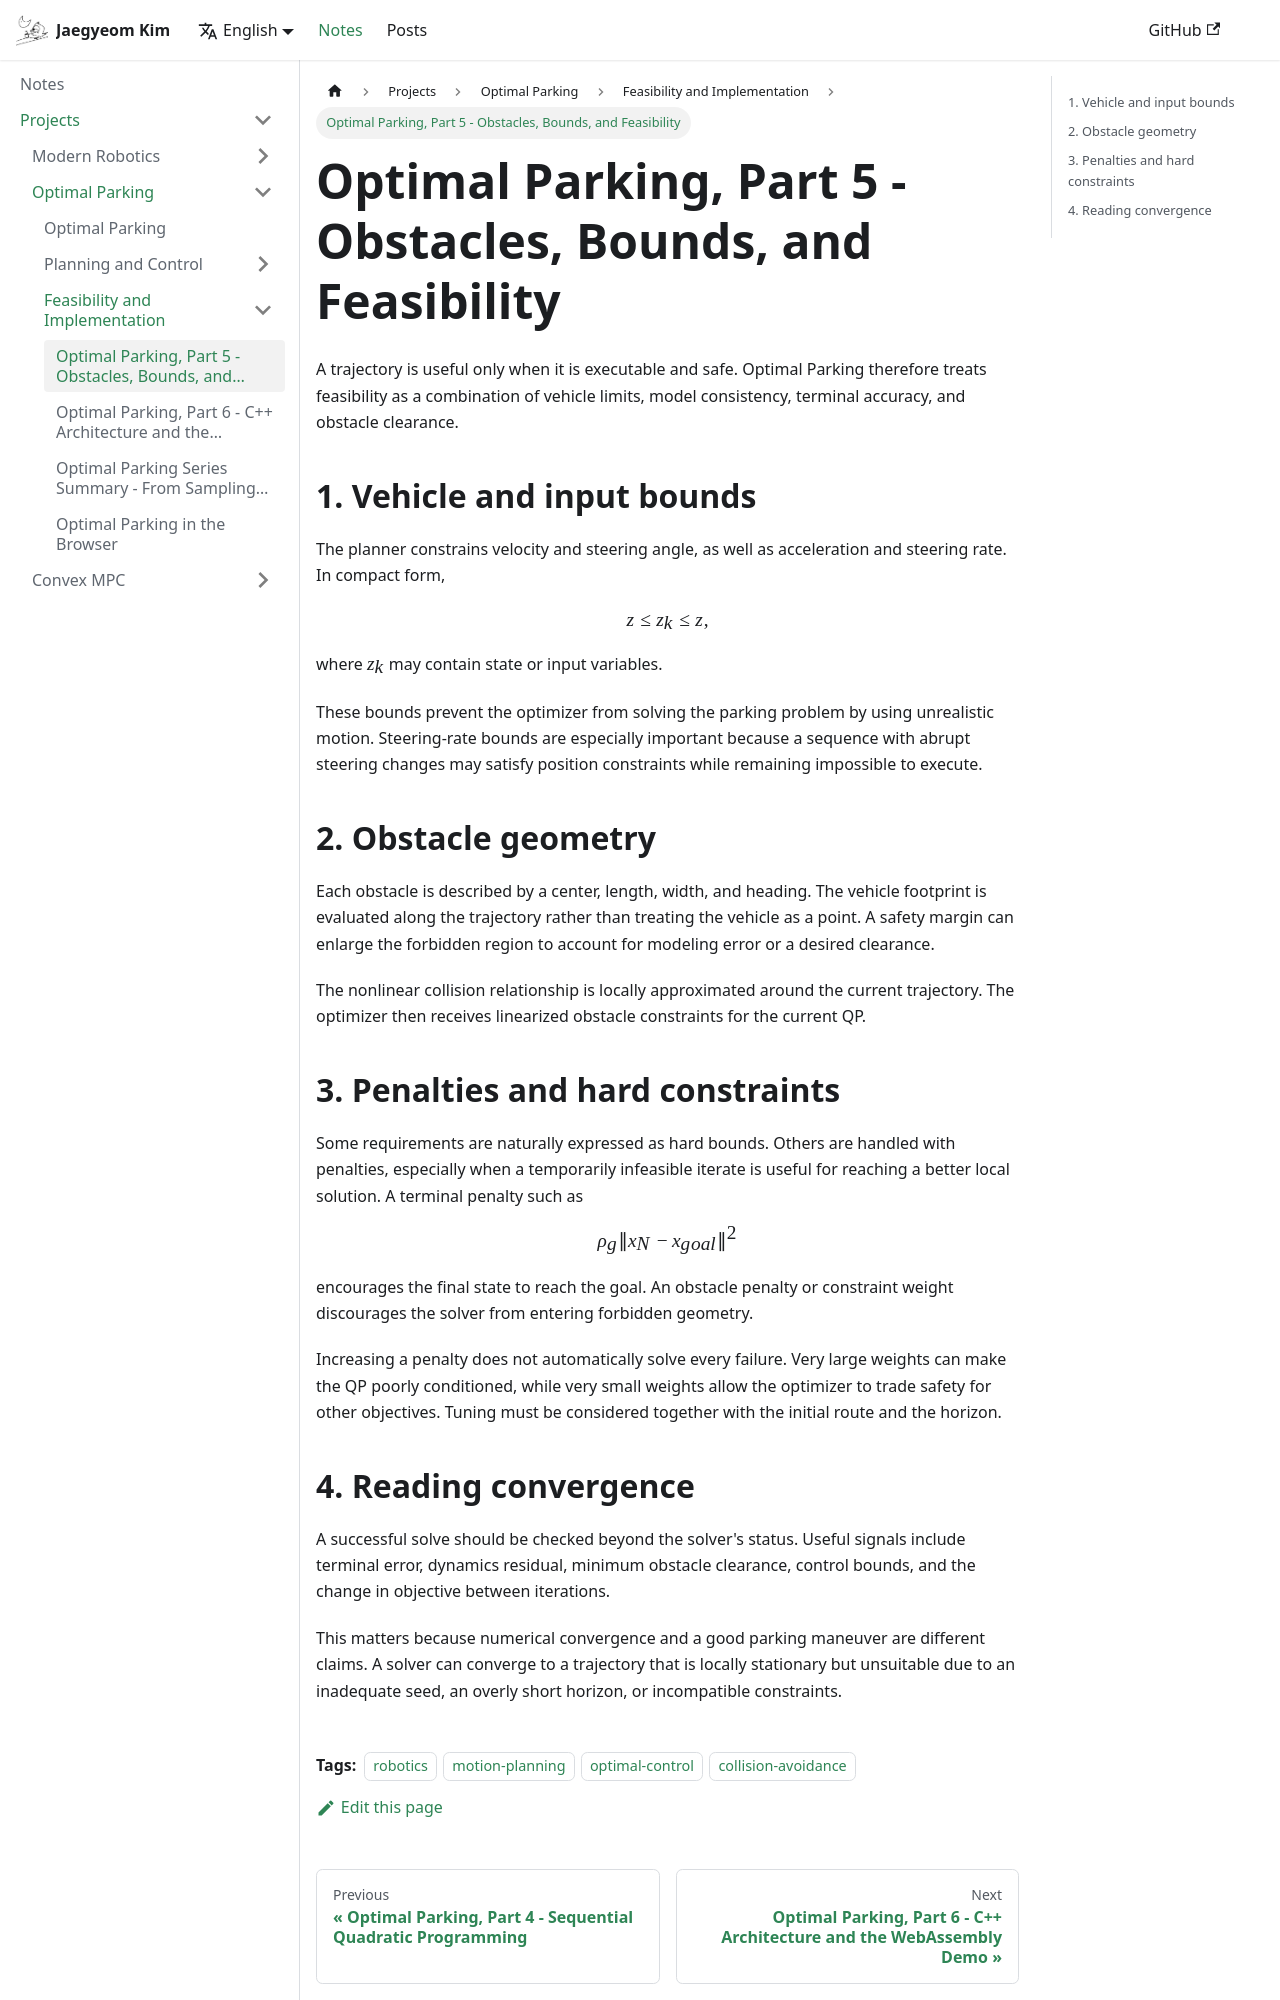

repository: CMaybe/cmaybe.github.io · page: notes/optimal-parking/part-5.html · generator: docusaurus

---
title: Optimal Parking, Part 5 - Obstacles, Bounds, and Feasibility
authors: [jaegyeom]
tags: [robotics, motion-planning, optimal-control, collision-avoidance]
description: How vehicle bounds, input limits, obstacle constraints, and penalties shape a feasible parking trajectory.
---

A trajectory is useful only when it is executable and safe. Optimal Parking therefore treats feasibility as a combination of vehicle limits, model consistency, terminal accuracy, and obstacle clearance.

<!-- truncate -->

## 1. Vehicle and input bounds

The planner constrains velocity and steering angle, as well as acceleration and steering rate. In compact form,

$$
\underline{z} \le z_k \le \overline{z},
$$

where $z_k$ may contain state or input variables.

These bounds prevent the optimizer from solving the parking problem by using unrealistic motion. Steering-rate bounds are especially important because a sequence with abrupt steering changes may satisfy position constraints while remaining impossible to execute.

## 2. Obstacle geometry

Each obstacle is described by a center, length, width, and heading. The vehicle footprint is evaluated along the trajectory rather than treating the vehicle as a point. A safety margin can enlarge the forbidden region to account for modeling error or a desired clearance.

The nonlinear collision relationship is locally approximated around the current trajectory. The optimizer then receives linearized obstacle constraints for the current QP.

## 3. Penalties and hard constraints

Some requirements are naturally expressed as hard bounds. Others are handled with penalties, especially when a temporarily infeasible iterate is useful for reaching a better local solution. A terminal penalty such as

$$
\rho_g \lVert x_N - x_{goal} \rVert^2
$$

encourages the final state to reach the goal. An obstacle penalty or constraint weight discourages the solver from entering forbidden geometry.

Increasing a penalty does not automatically solve every failure. Very large weights can make the QP poorly conditioned, while very small weights allow the optimizer to trade safety for other objectives. Tuning must be considered together with the initial route and the horizon.
